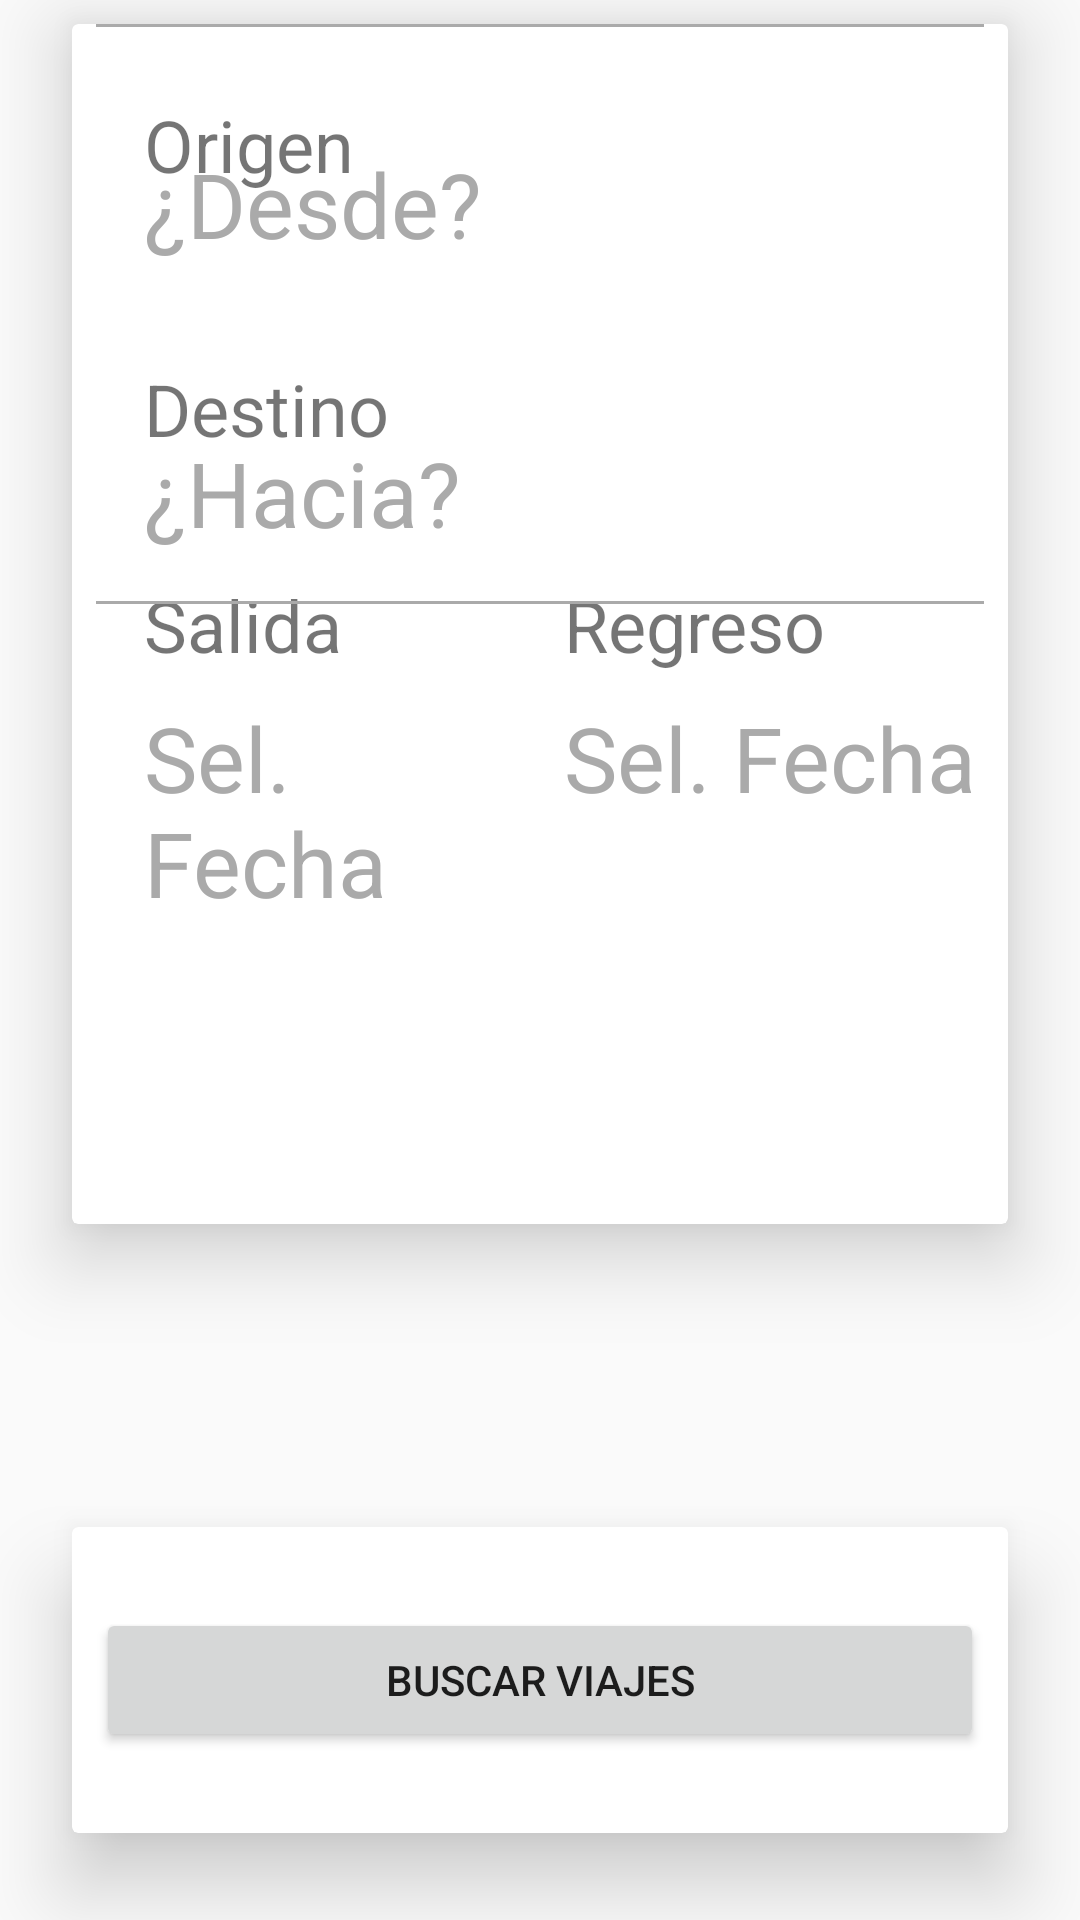

Layout XML and referenced resources for this Android screen:
<!-- AndroidManifest.xml: application theme AppTheme -->
<!-- res/layout/fragment_reservar.xml -->
<?xml version="1.0" encoding="utf-8"?>
<android.support.constraint.ConstraintLayout xmlns:android="http://schemas.android.com/apk/res/android"
    xmlns:app="http://schemas.android.com/apk/res-auto"
    xmlns:tools="http://schemas.android.com/tools"
    android:layout_width="match_parent"
    android:layout_height="match_parent"
    tools:context=".ReservarFragment">

    <ImageView
        android:id="@+id/imageView7"
        android:layout_width="0dp"
        android:layout_height="0dp"
        android:src="@color/colorPrimaryDark"
        app:layout_constraintEnd_toEndOf="parent"
        app:layout_constraintStart_toStartOf="parent"
        app:layout_constraintTop_toTopOf="parent" />

    <android.support.constraint.Guideline
        android:id="@+id/guideline7"
        android:layout_width="wrap_content"
        android:layout_height="wrap_content"
        android:orientation="horizontal"
        app:layout_constraintGuide_percent="0.65" />

    <android.support.v7.widget.CardView
        android:id="@+id/cardView"
        style="@style/cardboard_style"
        app:cardElevation="16dp"
        app:layout_constraintBottom_toTopOf="@+id/guideline7"
        app:layout_constraintEnd_toEndOf="parent"
        app:layout_constraintHorizontal_bias="1.0"
        app:layout_constraintStart_toStartOf="parent"
        app:layout_constraintTop_toTopOf="parent"
        app:layout_constraintVertical_bias="1.0">

        <android.support.constraint.ConstraintLayout
            android:layout_width="match_parent"
            android:layout_height="match_parent">

            <ImageView
                android:id="@+id/imageView10"
                android:layout_width="0dp"
                android:layout_height="1dp"
                android:layout_marginEnd="8dp"
                android:layout_marginStart="8dp"
                android:src="@android:color/darker_gray"
                app:layout_constraintEnd_toEndOf="parent"
                app:layout_constraintStart_toStartOf="parent"
                tools:layout_editor_absoluteY="123dp" />

            <TextView
                android:id="@+id/textView11"
                android:layout_width="wrap_content"
                android:layout_height="wrap_content"
                android:layout_marginStart="24dp"
                android:layout_marginTop="24dp"
                android:text="Destino"
                android:textSize="24sp"
                android:selectAllOnFocus="false"
                android:linksClickable="false"
                android:autoLink="all"
                app:layout_constraintStart_toStartOf="parent"
                app:layout_constraintTop_toTopOf="@+id/guideline25" />


            <TextView
                android:id="@+id/textView16"
                android:layout_width="wrap_content"
                android:layout_height="wrap_content"
                android:layout_marginStart="24dp"
                android:layout_marginTop="8dp"
                android:autoLink="all"
                android:linksClickable="false"
                android:selectAllOnFocus="false"
                android:text="Salida"
                android:textSize="24sp"
                app:layout_constraintStart_toStartOf="parent"
                app:layout_constraintTop_toTopOf="@+id/guideline26" />

            <TextView
                android:id="@+id/textView19"
                android:layout_width="wrap_content"
                android:layout_height="wrap_content"
                android:layout_marginStart="8dp"
                android:layout_marginTop="8dp"
                android:autoLink="all"
                android:linksClickable="false"
                android:selectAllOnFocus="false"
                android:text="Regreso"
                android:textSize="24sp"
                app:layout_constraintStart_toStartOf="@+id/guideline27"
                app:layout_constraintTop_toTopOf="@+id/guideline26" />

            <TextView
                android:id="@+id/textView13"
                android:layout_width="wrap_content"
                android:layout_height="wrap_content"
                android:layout_marginStart="24dp"
                android:layout_marginTop="24dp"
                android:text="Origen"
                android:textSize="24sp"
                app:layout_constraintStart_toStartOf="parent"
                app:layout_constraintTop_toTopOf="parent" />

            <TextView
                android:id="@+id/textView12"
                android:layout_width="0dp"
                android:layout_height="wrap_content"
                android:layout_marginBottom="8dp"
                android:layout_marginEnd="8dp"
                android:layout_marginStart="24dp"
                android:layout_marginTop="16dp"
                android:text="¿Desde?"
                android:textAllCaps="false"
                android:textColor="@android:color/darker_gray"
                android:textSize="30sp"
                app:layout_constraintBottom_toTopOf="@+id/guideline25"
                app:layout_constraintEnd_toEndOf="parent"
                app:layout_constraintHorizontal_bias="0.0"
                app:layout_constraintStart_toStartOf="parent"
                app:layout_constraintTop_toBottomOf="@+id/textView11"
                app:layout_constraintVertical_bias="1.0" />

            <TextView
                android:id="@+id/textView14"
                android:layout_width="0dp"
                android:layout_height="wrap_content"
                android:layout_marginBottom="8dp"
                android:layout_marginEnd="8dp"
                android:layout_marginStart="24dp"
                android:text="¿Hacia?"
                android:textAllCaps="false"
                android:textColor="@android:color/darker_gray"
                android:textSize="30sp"
                app:layout_constraintBottom_toTopOf="@+id/guideline26"
                app:layout_constraintEnd_toEndOf="parent"
                app:layout_constraintHorizontal_bias="1.0"
                app:layout_constraintStart_toStartOf="parent"
                app:layout_constraintTop_toBottomOf="@+id/textView11" />

            <TextView
                android:id="@+id/textView17"
                android:layout_width="0dp"
                android:layout_height="wrap_content"
                android:layout_marginBottom="8dp"
                android:layout_marginEnd="8dp"
                android:layout_marginStart="24dp"
                android:layout_marginTop="8dp"
                android:text="Sel. Fecha"
                android:textAllCaps="false"
                android:textColor="@android:color/darker_gray"
                android:textSize="30sp"
                app:layout_constraintBottom_toTopOf="@+id/guideline29"
                app:layout_constraintEnd_toStartOf="@+id/guideline27"
                app:layout_constraintStart_toStartOf="parent"
                app:layout_constraintTop_toBottomOf="@+id/textView16"
                app:layout_constraintVertical_bias="0.0" />

            <TextView
                android:id="@+id/textView18"
                android:layout_width="0dp"
                android:layout_height="wrap_content"
                android:layout_marginBottom="8dp"
                android:layout_marginEnd="8dp"
                android:layout_marginStart="8dp"
                android:layout_marginTop="8dp"
                android:text="Sel. Fecha"
                android:textAllCaps="false"
                android:textColor="@android:color/darker_gray"
                android:textSize="30sp"
                app:layout_constraintBottom_toTopOf="@+id/guideline29"
                app:layout_constraintEnd_toEndOf="parent"
                app:layout_constraintHorizontal_bias="1.0"
                app:layout_constraintStart_toStartOf="@+id/guideline27"
                app:layout_constraintTop_toBottomOf="@+id/textView19"
                app:layout_constraintVertical_bias="0.0" />

            <android.support.constraint.Guideline
                android:id="@+id/guideline25"
                android:layout_width="wrap_content"
                android:layout_height="wrap_content"
                android:orientation="horizontal"
                app:layout_constraintGuide_percent="0.22" />

            <android.support.constraint.Guideline
                android:id="@+id/guideline26"
                android:layout_width="wrap_content"
                android:layout_height="wrap_content"
                android:orientation="horizontal"
                app:layout_constraintGuide_percent="0.44" />

            <android.support.constraint.Guideline
                android:id="@+id/guideline27"
                android:layout_width="wrap_content"
                android:layout_height="wrap_content"
                android:orientation="vertical"
                app:layout_constraintGuide_percent="0.5" />

            <android.support.constraint.Guideline
                android:id="@+id/guideline29"
                android:layout_width="wrap_content"
                android:layout_height="wrap_content"
                android:orientation="horizontal"
                app:layout_constraintGuide_percent="0.66" />

            <ImageView
                android:id="@+id/imageView9"
                android:layout_width="0dp"
                android:layout_height="1dp"
                android:layout_marginEnd="8dp"
                android:layout_marginStart="8dp"
                android:layout_marginTop="16dp"
                android:src="@android:color/darker_gray"
                app:layout_constraintEnd_toEndOf="parent"
                app:layout_constraintHorizontal_bias="0.0"
                app:layout_constraintStart_toStartOf="parent"
                app:layout_constraintTop_toBottomOf="@+id/textView14" />

        </android.support.constraint.ConstraintLayout>
    </android.support.v7.widget.CardView>

    <android.support.constraint.Guideline
        android:id="@+id/guideline24"
        android:layout_width="wrap_content"
        android:layout_height="wrap_content"
        android:orientation="horizontal"
        app:layout_constraintGuide_percent="0.8" />

    <android.support.v7.widget.CardView
        android:layout_width="0dp"
        android:layout_height="102dp"
        android:layout_marginBottom="32dp"
        android:layout_marginEnd="24dp"
        android:layout_marginStart="24dp"
        android:elevation="16dp"
        app:cardElevation="16dp"
        app:layout_constraintBottom_toBottomOf="parent"
        app:layout_constraintEnd_toEndOf="parent"
        app:layout_constraintStart_toStartOf="parent"
        app:layout_constraintTop_toTopOf="@+id/guideline24">

        <android.support.constraint.ConstraintLayout
            android:layout_width="match_parent"
            android:layout_height="match_parent">

            <Button
                android:id="@+id/button4"
                android:layout_width="0dp"
                android:layout_height="wrap_content"
                android:layout_marginBottom="8dp"
                android:layout_marginEnd="8dp"
                android:layout_marginStart="8dp"
                android:layout_marginTop="8dp"
                android:text="Buscar Viajes"
                app:layout_constraintBottom_toBottomOf="parent"
                app:layout_constraintEnd_toEndOf="parent"
                app:layout_constraintStart_toStartOf="parent"
                app:layout_constraintTop_toTopOf="parent" />
        </android.support.constraint.ConstraintLayout>
    </android.support.v7.widget.CardView>

</android.support.constraint.ConstraintLayout>
<!-- resources referenced by this layout -->
<resources>
  <color name="colorPrimaryDark">#303F9F</color>
  <style name="cardboard_style">
          <item name="android:layout_width">0dp</item>
          <item name="android:layout_height">0dp</item>
          <item name="android:layout_marginBottom">8dp</item>
          <item name="android:layout_marginEnd">24dp</item>
          <item name="android:layout_marginStart">24dp</item>
          <item name="android:layout_marginTop">8dp</item>
      </style>
  <style name="AppTheme" parent="Base.Theme.AppCompat.Light.DarkActionBar">
  
          
          <item name="colorPrimary">@color/colorPrimary</item>
          <item name="colorPrimaryDark">@color/colorPrimaryDark</item>
          <item name="colorAccent">@color/colorAccent</item>
      </style>
  <color name="colorPrimary">#3F51B5</color>
  <color name="colorAccent">#ff4081</color>
</resources>
